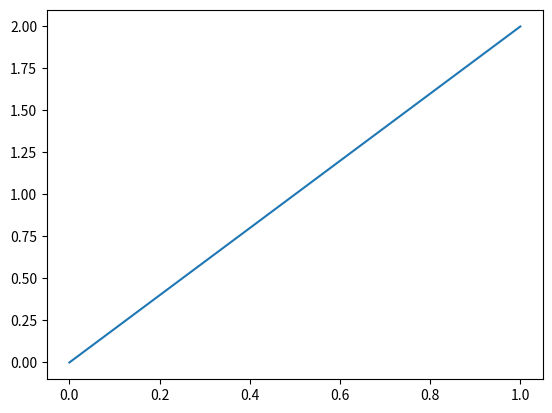

Generate this figure with matplotlib:
from matplotlib import pyplot
import numpy
x=numpy.linspace(0,1,50)
y=2*x
pyplot.plot(x,y)
pyplot.show()